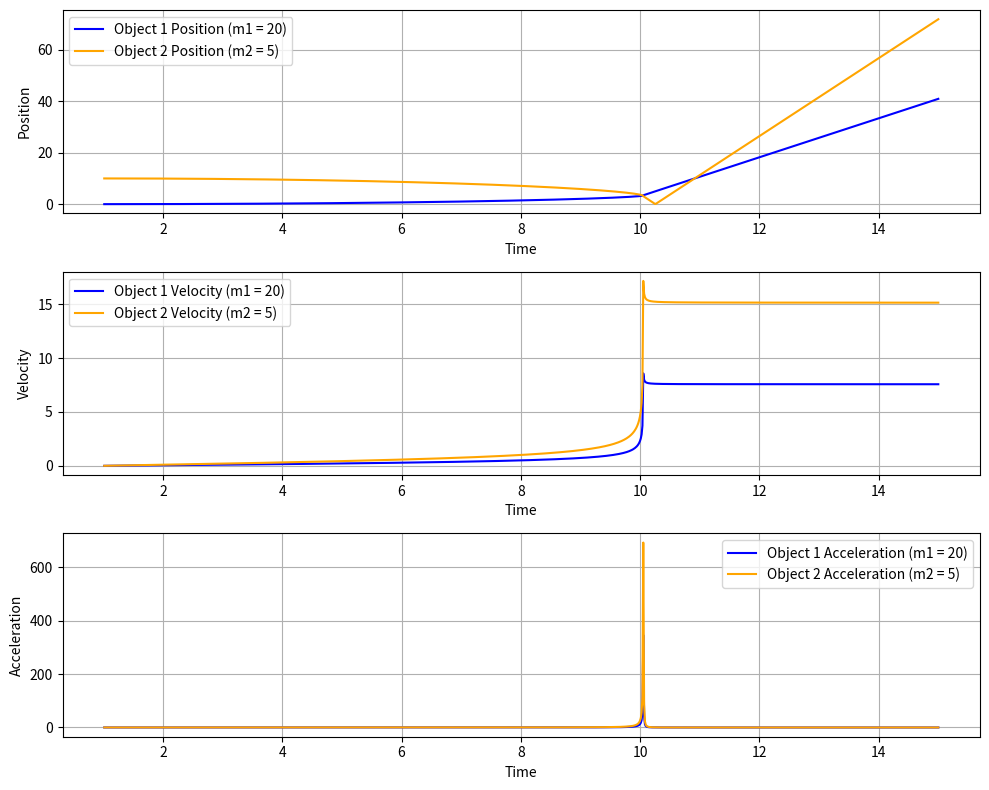

The matplotlib source for this figure:
import numpy as np
import matplotlib.pyplot as plt
import math

# Define constants
G = 1  # Gravitational constant (normalized for simplicity)

timesteps = np.linspace(1, 15, 1000)
# Lists to store velocity data for plotting
# Lists to store acceleration and position data for both objects
a1_magnitudes = []
a2_magnitudes = []
r1_magnitudes = []
r2_magnitudes = []
v1_magnitudes = []
v2_magnitudes = []
time_data = []

# Initial velocities (as vectors)
v1 = np.array([0, 0])
v2 = np.array([0, 0])

# Initial positions (as vectors)
r1 = np.array([0, 0.0])
r2 = np.array([10, 0.0])

# Define masses
m1 = 10.0  # Mass of object 1
m2 = 5.0  # Mass of object 2

# Function to calculate magnitude of a 2D vector
def mag(x):
    return np.sqrt(x[0] ** 2 + x[1] ** 2)

# Example Step function 
def step(dt):
    global v1, v2, r1, r2
    # Calculate the distance between the two objects
    dx = r2[0] - r1[0]
    dy = r2[1] - r1[1]
    r = np.sqrt(dx**2 + dy**2)
    
    # Calculate gravitational force between the two objects
    F = G * m1 * m2 / r**2  # Force magnitude
    Fx = F * dx / r  # Force in x direction
    Fy = F * dy / r  # Force in y direction
    
    # Calculate accelerations
    a1 = np.array([Fx / m1, Fy / m1])  # Acceleration on object 1
    a2 = -np.array([Fx / m2, Fy / m2])  # Acceleration on object 2 (opposite direction)

    # Store acceleration magnitudes
    a1_magnitudes.append(mag(a1))
    a2_magnitudes.append(mag(a2))
    
    # Update velocities
    v1 = v1 + a1 * dt
    v2 = v2 + a2 * dt

    # Store magnitudes of velocities for both objects
    v1_magnitudes.append(mag(v1))
    v2_magnitudes.append(mag(v2))
    
    # Update positions
    r1 = r1 + v1 * dt + 1/2 * a1 * dt ** 2
    r2 = r2 + v2 * dt + 1/2 * a2 * dt ** 2

    # Store position magnitudes
    r1_magnitudes.append(mag(r1))
    r2_magnitudes.append(mag(r2))


    
    return r1, r2, v1, v2

# Main simulation loop
for step_index in range(1, len(timesteps)):
    dt = timesteps[step_index] - timesteps[step_index - 1]
    
    # Update positions and velocities
    r1, r2, v1, v2 = step(dt)
    
    # Calculate distance between the two objects after the step
    dist = mag(r2 - r1)
    
    # Output the distance
    print(f"Step {step_index}: Distance between objects: {dist}")

    time_data.append(timesteps[step_index])

    # Print the position and velocity vectors for both objects
    print(f"Object 1 -> Position: {r1}, Velocity: {v1}")
    print(f"Object 2 -> Position: {r2}, Velocity: {v2}\n")


# Plot velocity, acceleration, and position in a single figure with 3 subplots
fig, axs = plt.subplots(3, 1, figsize=(10, 8))

# Plot position vs time
axs[0].plot(time_data, r1_magnitudes, label="Object 1 Position (m1 = 20)", color='blue')
axs[0].plot(time_data, r2_magnitudes, label="Object 2 Position (m2 = 5)", color='orange')
axs[0].set_xlabel('Time')
axs[0].set_ylabel('Position')
axs[0].legend()
axs[0].grid(True)

# Plot velocity vs time
axs[1].plot(time_data, v1_magnitudes, label="Object 1 Velocity (m1 = 20)", color='blue')
axs[1].plot(time_data, v2_magnitudes, label="Object 2 Velocity (m2 = 5)", color='orange')
axs[1].set_xlabel('Time')
axs[1].set_ylabel('Velocity')
axs[1].legend()
axs[1].grid(True)

# Plot acceleration vs time
axs[2].plot(time_data, a1_magnitudes, label="Object 1 Acceleration (m1 = 20)", color='blue')
axs[2].plot(time_data, a2_magnitudes, label="Object 2 Acceleration (m2 = 5)", color='orange')
axs[2].set_xlabel('Time')
axs[2].set_ylabel('Acceleration')
axs[2].legend()
axs[2].grid(True)


# Adjust layout to make room for titles
plt.tight_layout()
plt.show()
